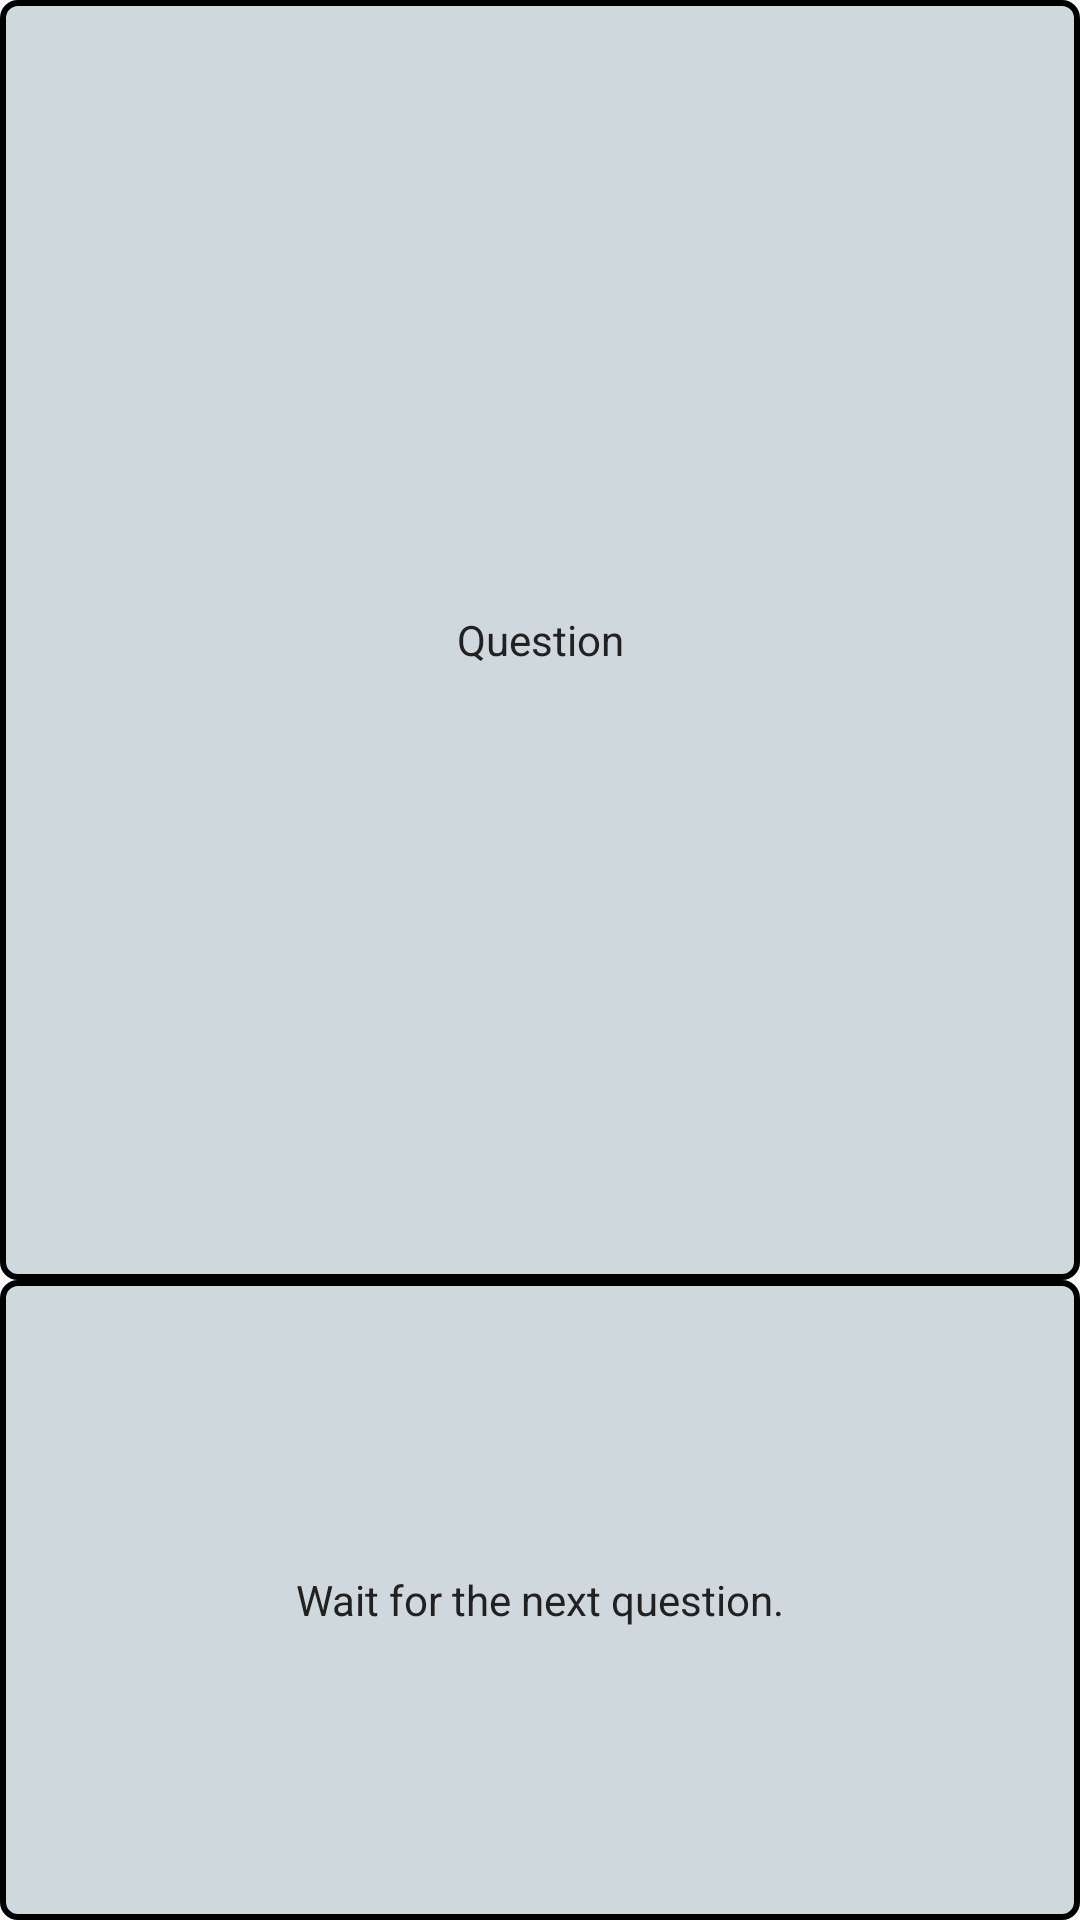

This screen was rendered from an Android layout file. Write that file and the resources it references.
<!-- AndroidManifest.xml: application theme AppTheme.FullScreen -->
<!-- res/layout/quiz_widget_wait.xml -->
<?xml version="1.0" encoding="utf-8"?>
<LinearLayout xmlns:android="http://schemas.android.com/apk/res/android"
    android:orientation="vertical" android:layout_width="match_parent"
    android:layout_height="match_parent">

    <TextView
        android:id="@+id/txtWidgetCorrect"
        android:text="Question"
        android:layout_width="match_parent"
        android:layout_height="0dp"
        android:layout_weight="2"
        android:textColor="@color/primaryText"
        android:textSize="14sp"
        android:background="@drawable/box2shapewhite"
        android:gravity="center"/>
    <TextView
        android:text="Wait for the next question."
        android:layout_width="match_parent"
        android:layout_height="0dp"
        android:layout_weight="1"
        android:textColor="@color/primaryText"
        android:textSize="14sp"
        android:background="@drawable/box2shapewhite"
        android:gravity="center"/>

</LinearLayout>
<!-- resources referenced by this layout -->
<resources>
  <color name="primaryText">#212121</color>
  <!-- drawable box2shapewhite (drawable) -->
  <?xml version="1.0" encoding="utf-8"?>
  <layer-list xmlns:android="http://schemas.android.com/apk/res/android">
      <item>
          <shape android:shape="rectangle">
              <solid android:color="@color/lightPrimaryColor"/>
              <stroke android:width="2dp" android:color="#000000"/>
              <corners android:radius="5dp"/>
          </shape>
      </item>
  </layer-list>
  <style name="AppTheme.FullScreen" parent="AppTheme">
          <item name="android:windowFullscreen">true</item>
      </style>
  <color name="lightPrimaryColor">#CFD8DC</color>
  <style name="AppTheme" parent="Theme.AppCompat.Light.NoActionBar">
          
          <item name="colorPrimary">@color/colorPrimary</item>
          <item name="colorPrimaryDark">@color/colorPrimaryDark</item>
          <item name="colorAccent">@color/colorAccent</item>
      </style>
  <color name="colorPrimary">#3F51B5</color>
  <color name="colorPrimaryDark">#303F9F</color>
  <color name="colorAccent">#FF5722</color>
</resources>
